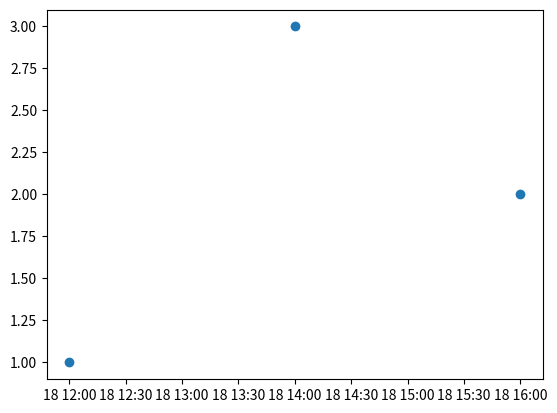

Here is the Python script that generated this plot:
import matplotlib.pyplot
import matplotlib.dates

from datetime import datetime

x_values = [datetime(2021, 11, 18, 12), datetime(2021, 11, 18, 14), datetime(2021, 11, 18, 16)]
y_values = [1.0, 3.0, 2.0]

dates = matplotlib.dates.date2num(x_values)
matplotlib.pyplot.plot_date(dates, y_values)

